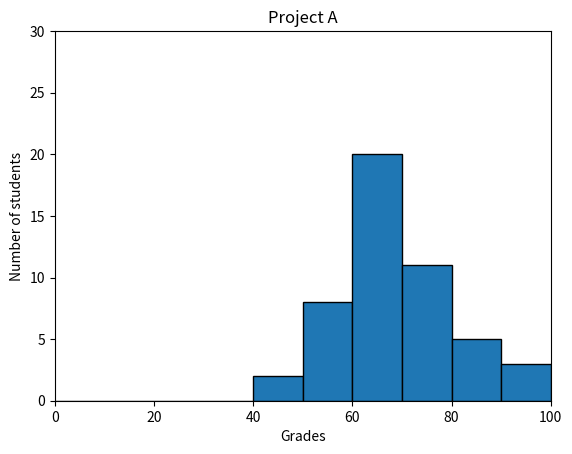

This chart was generated by the following Python code:
#!/usr/bin/env python3
import numpy as np
import matplotlib.pyplot as plt

np.random.seed(5)
student_grades = np.random.normal(68, 15, 50)

plt.hist(student_grades, bins=10, edgecolor="black", range=(0, 100))
plt.xlabel("Grades")
plt.xlim(left=0, right=100)
plt.ylim(0, 30)
plt.ylabel("Number of students")
plt.title("Project A")

plt.show()
